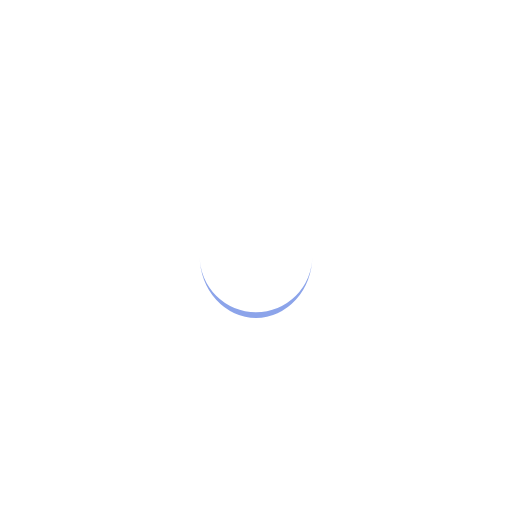
t = 0.00 s
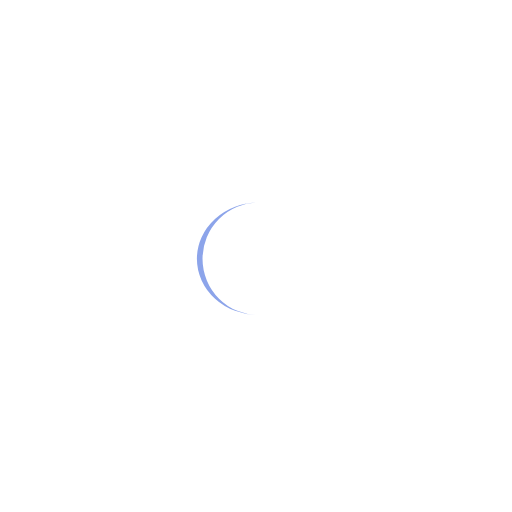
t = 0.29 s
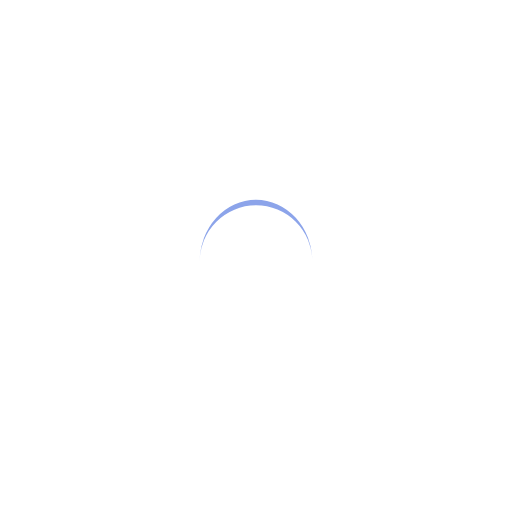
t = 0.59 s
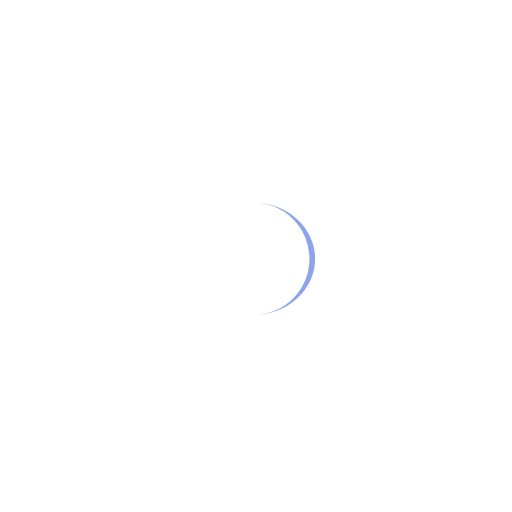
t = 0.88 s

The animated SVG that drew these frames (rendered in a browser with its animation timeline set to each time). Animation: 1 SMIL element (animateTransform=1); one cycle of 1.18 s, repeats indefinitely.

<svg xmlns="http://www.w3.org/2000/svg" viewBox="0 0 100 100" preserveAspectRatio="xMidYMid" width="205" height="205" style="shape-rendering: auto; display: block; background: transparent;" xmlns:xlink="http://www.w3.org/1999/xlink"><g><path stroke="none" fill="#8ca4ea" d="M39 50A11 11 0 0 0 61 50A11 12.1 0 0 1 39 50">
  <animateTransform values="0 50 50.55;360 50 50.55" keyTimes="0;1" repeatCount="indefinite" dur="1.1764705882352942s" type="rotate" attributeName="transform"></animateTransform>
</path><g></g></g><!-- [ldio] generated by https://loading.io --></svg>
